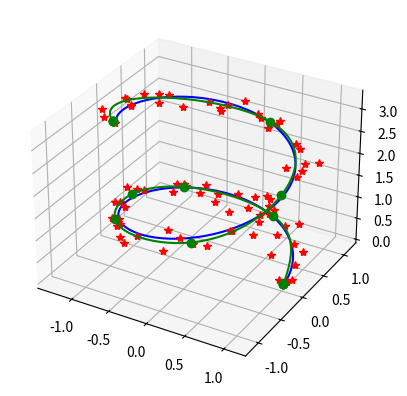

Here is the Python script that generated this plot:
#!/usr/bin/env python3
# -*- coding: utf-8 -*-
"""
Created on Sun Feb 24 14:04:42 2019

@author: bene
"""

import numpy as np
import matplotlib.pyplot as plt
from scipy import interpolate
from mpl_toolkits.mplot3d import Axes3D


# 3D example
total_rad = 10
z_factor = 3
noise = 0.1

num_true_pts = 200
s_true = np.linspace(0, total_rad, num_true_pts)
x_true = np.cos(s_true)
y_true = np.sin(s_true)
z_true = s_true/z_factor

num_sample_pts = 80
s_sample = np.linspace(0, total_rad, num_sample_pts)
x_sample = np.cos(s_sample) + noise * np.random.randn(num_sample_pts)
y_sample = np.sin(s_sample) + noise * np.random.randn(num_sample_pts)
z_sample = s_sample/z_factor + noise * np.random.randn(num_sample_pts)

tck, u = interpolate.splprep([x_sample,y_sample,z_sample], s=2)
x_knots, y_knots, z_knots = interpolate.splev(tck[0], tck)
u_fine = np.linspace(0,1,num_true_pts)
x_fine, y_fine, z_fine = interpolate.splev(u_fine, tck)

fig2 = plt.figure(2)
ax3d = fig2.add_subplot(111, projection='3d')
ax3d.plot(x_true, y_true, z_true, 'b')
ax3d.plot(x_sample, y_sample, z_sample, 'r*')
ax3d.plot(x_knots, y_knots, z_knots, 'go')
ax3d.plot(x_fine, y_fine, z_fine, 'g')
fig2.show()
plt.show()